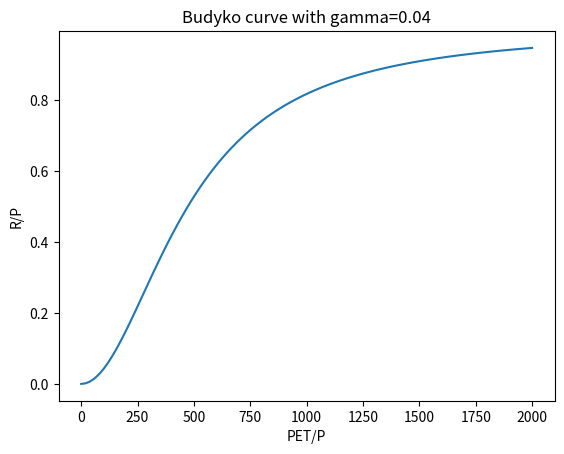

This figure's Python source:
import numpy as np
import matplotlib.pyplot as plt

# Define parameters
beta = 2.0
P = 1000.0
S = 200.0
PET = np.linspace(0, 2000, 100)

# Define a function to compute the Budyko curve with gamma
def budyko_gamma(AI, gamma):
    f_AI = 1 / (1 + (S/P) * (AI/1.0)**beta/gamma)
    R_P = 1 - f_AI
    return R_P

# Estimate the value of gamma using optimization
from scipy.optimize import minimize

def obj_func(gamma, AI, obs_R_P):
    pred_R_P = budyko_gamma(AI, gamma)
    return np.sum((pred_R_P - obs_R_P)**2)

obs_R_P = np.array([0.1, 0.2, 0.3, 0.4, 0.5])
AI = np.array([0.1, 0.2, 0.3, 0.4, 0.5])
result = minimize(obj_func, x0=0.5, args=(AI, obs_R_P))

# Plot the Budyko curve with gamma
gamma = result.x[0]
R_P = budyko_gamma(PET/P, gamma)
plt.plot(PET, R_P)
plt.xlabel('PET/P')
plt.ylabel('R/P')
plt.title('Budyko curve with gamma={:.2f}'.format(gamma))
plt.show()
